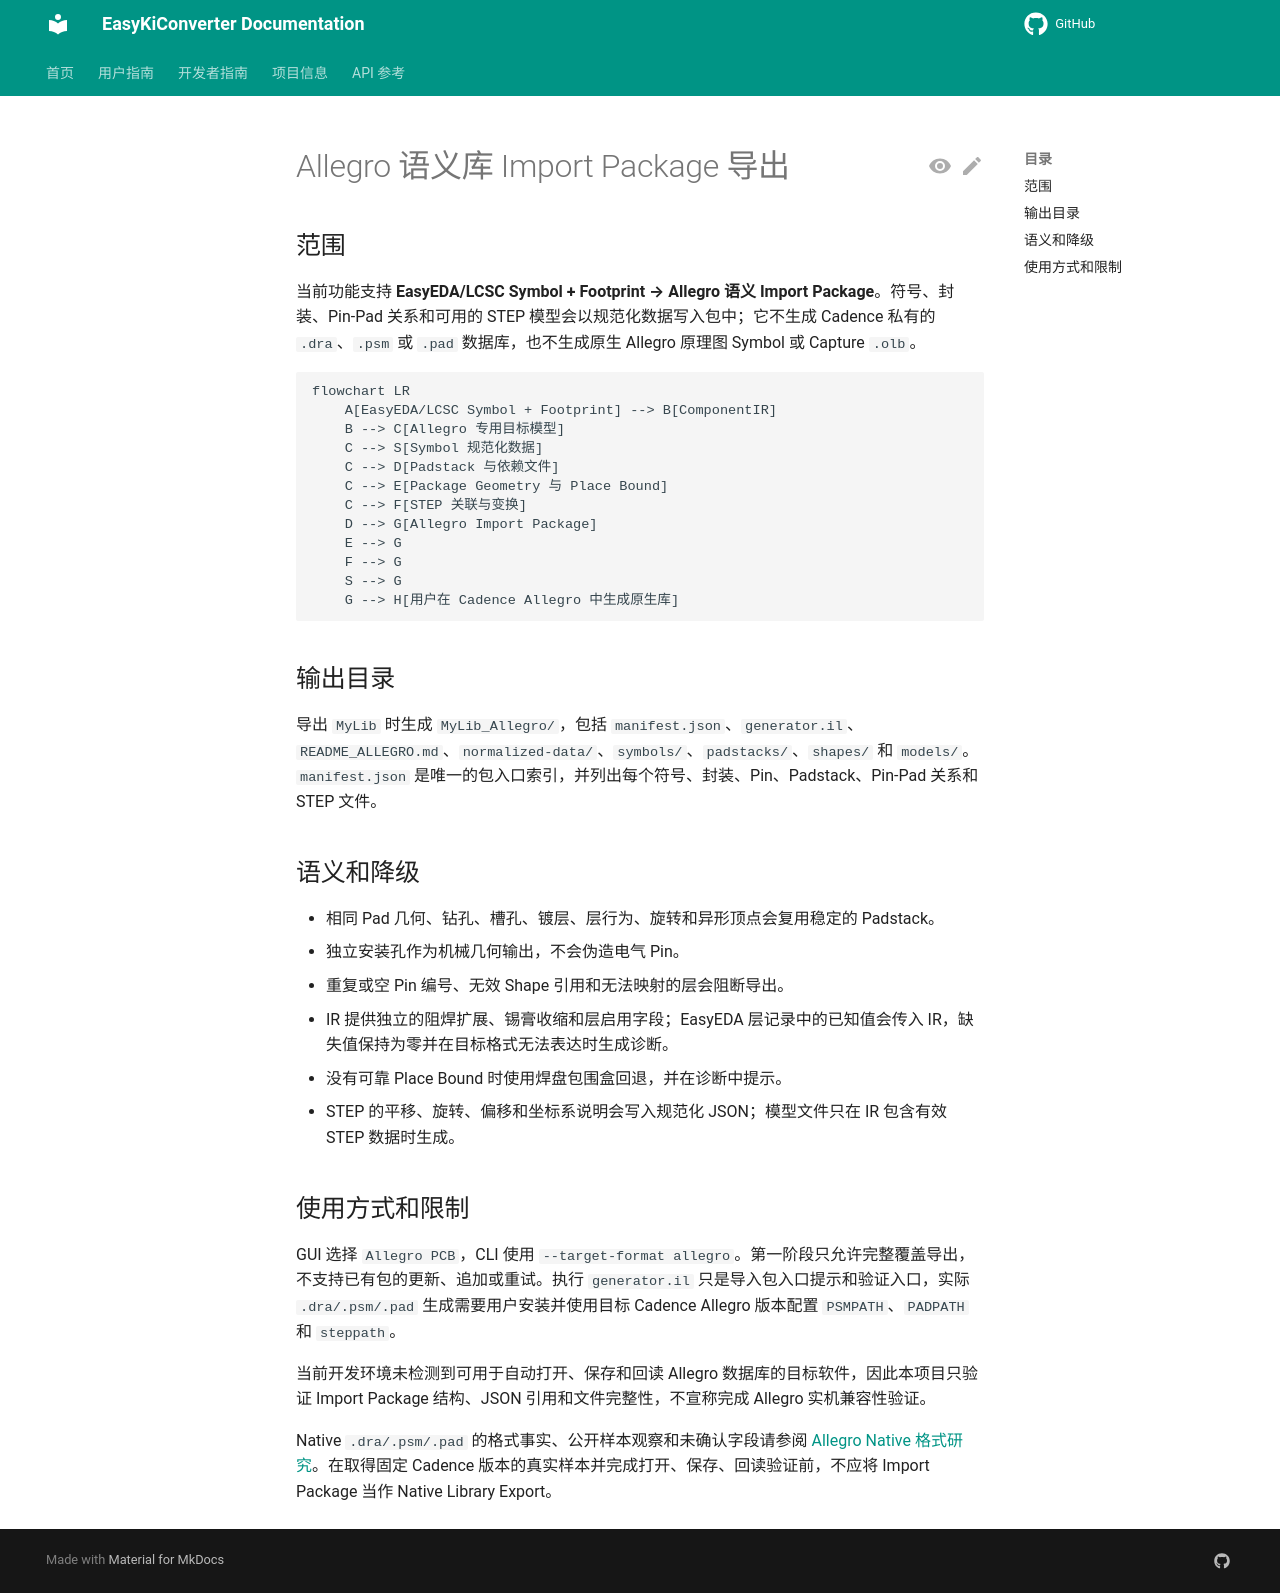

repository: EasyKiconverter/EasyKiConverter · page: developer/ALLEGRO_EXPORT/index.html · generator: mkdocs

# Allegro 语义库 Import Package 导出

## 范围

当前功能支持 **EasyEDA/LCSC Symbol + Footprint → Allegro 语义 Import Package**。符号、封装、Pin-Pad 关系和可用的 STEP 模型会以规范化数据写入包中；它不生成 Cadence 私有的 `.dra`、`.psm` 或 `.pad` 数据库，也不生成原生 Allegro 原理图 Symbol 或 Capture `.olb`。

```mermaid
flowchart LR
    A[EasyEDA/LCSC Symbol + Footprint] --> B[ComponentIR]
    B --> C[Allegro 专用目标模型]
    C --> S[Symbol 规范化数据]
    C --> D[Padstack 与依赖文件]
    C --> E[Package Geometry 与 Place Bound]
    C --> F[STEP 关联与变换]
    D --> G[Allegro Import Package]
    E --> G
    F --> G
    S --> G
    G --> H[用户在 Cadence Allegro 中生成原生库]
```

## 输出目录

导出 `MyLib` 时生成 `MyLib_Allegro/`，包括 `manifest.json`、`generator.il`、`README_ALLEGRO.md`、`normalized-data/`、`symbols/`、`padstacks/`、`shapes/` 和 `models/`。`manifest.json` 是唯一的包入口索引，并列出每个符号、封装、Pin、Padstack、Pin-Pad 关系和 STEP 文件。

## 语义和降级

- 相同 Pad 几何、钻孔、槽孔、镀层、层行为、旋转和异形顶点会复用稳定的 Padstack。
- 独立安装孔作为机械几何输出，不会伪造电气 Pin。
- 重复或空 Pin 编号、无效 Shape 引用和无法映射的层会阻断导出。
- IR 提供独立的阻焊扩展、锡膏收缩和层启用字段；EasyEDA 层记录中的已知值会传入 IR，缺失值保持为零并在目标格式无法表达时生成诊断。
- 没有可靠 Place Bound 时使用焊盘包围盒回退，并在诊断中提示。
- STEP 的平移、旋转、偏移和坐标系说明会写入规范化 JSON；模型文件只在 IR 包含有效 STEP 数据时生成。

## 使用方式和限制

GUI 选择 `Allegro PCB`，CLI 使用 `--target-format allegro`。第一阶段只允许完整覆盖导出，不支持已有包的更新、追加或重试。执行 `generator.il` 只是导入包入口提示和验证入口，实际 `.dra/.psm/.pad` 生成需要用户安装并使用目标 Cadence Allegro 版本配置 `PSMPATH`、`PADPATH` 和 `steppath`。

当前开发环境未检测到可用于自动打开、保存和回读 Allegro 数据库的目标软件，因此本项目只验证 Import Package 结构、JSON 引用和文件完整性，不宣称完成 Allegro 实机兼容性验证。

Native `.dra/.psm/.pad` 的格式事实、公开样本观察和未确认字段请参阅 [Allegro Native 格式研究](ALLEGRO_NATIVE_FORMAT_RESEARCH.md)。在取得固定 Cadence 版本的真实样本并完成打开、保存、回读验证前，不应将 Import Package 当作 Native Library Export。
